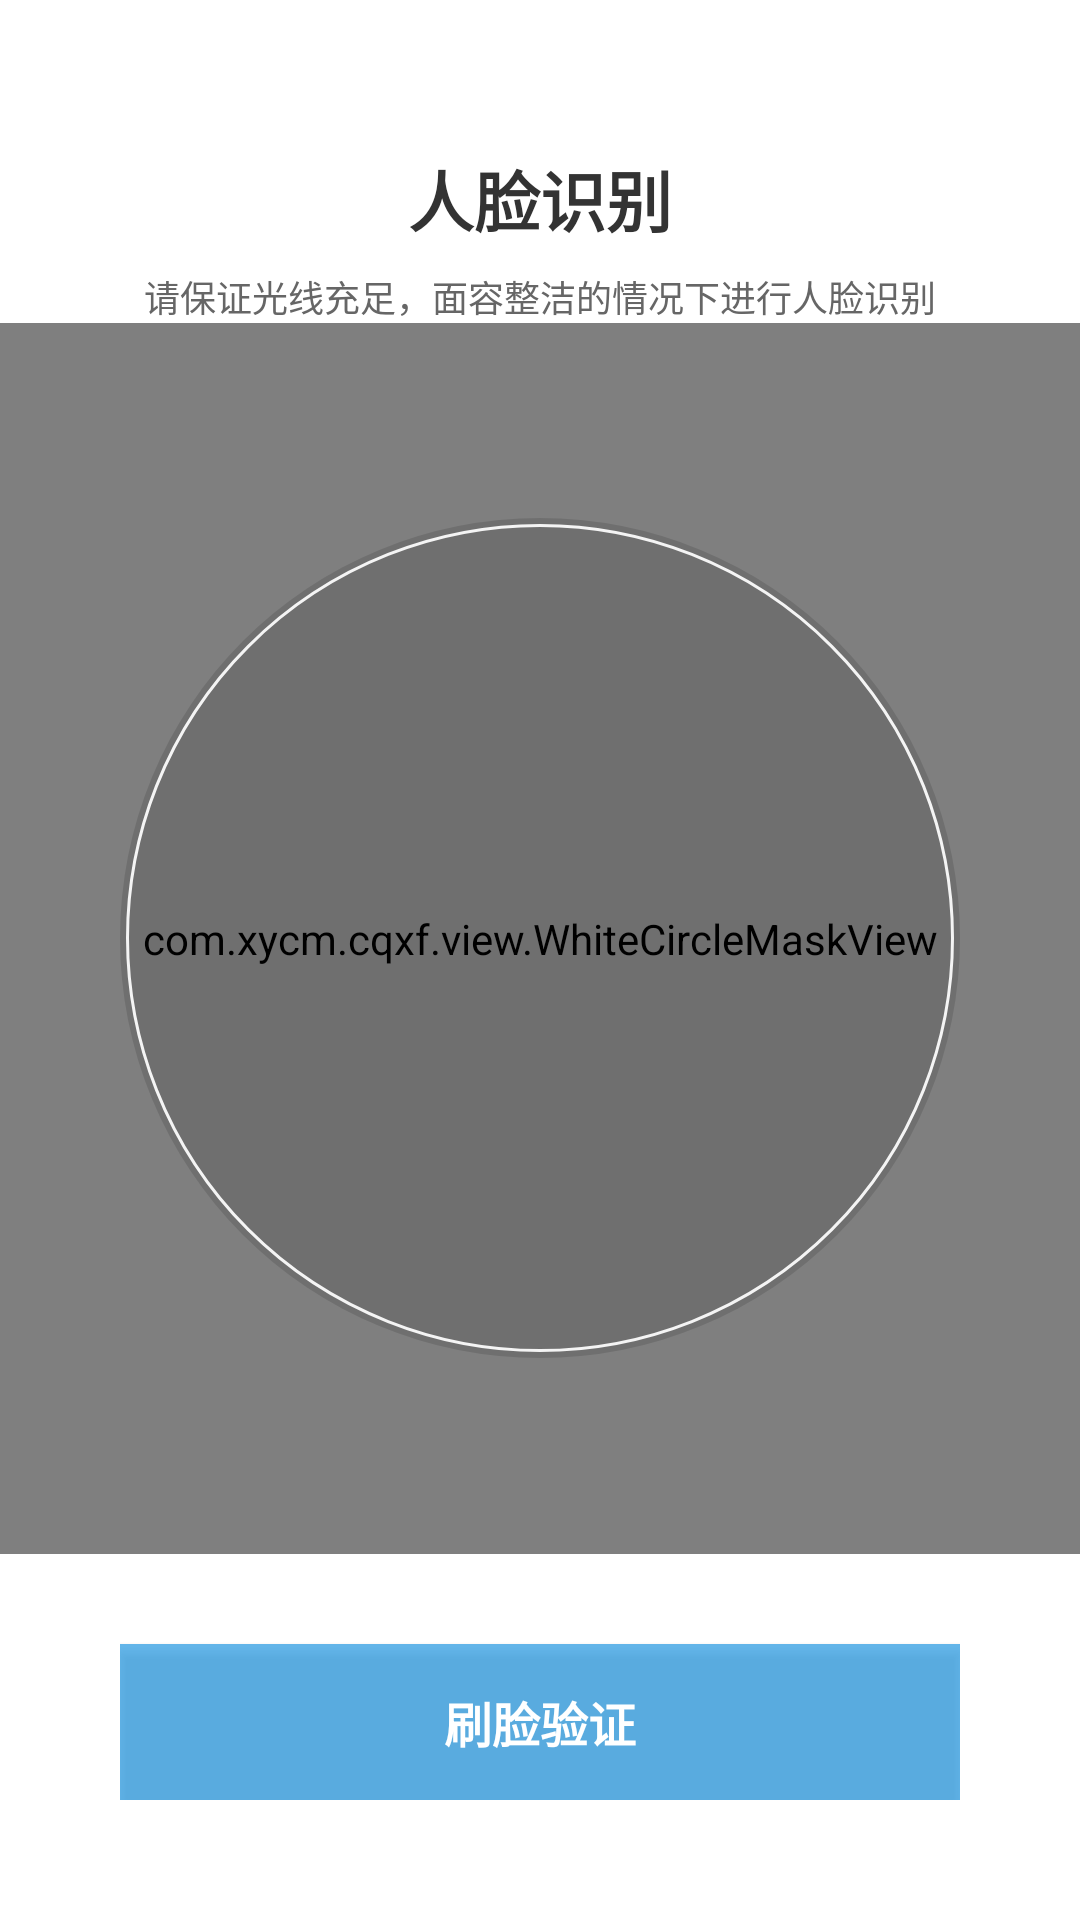

Produce the Android XML layout that renders to this screen, including the resource entries it uses.
<!-- AndroidManifest.xml: application theme Theme.Test31 -->
<!-- res/layout/activity_face_capture.xml -->
<?xml version="1.0" encoding="utf-8"?>
<LinearLayout xmlns:android="http://schemas.android.com/apk/res/android"
    android:id="@+id/mainLayout"
    android:layout_width="match_parent"
    android:layout_height="match_parent"
    android:background="#FFFFFF"
    android:keepScreenOn="true"
    android:orientation="vertical">

    
    <RelativeLayout
        android:layout_width="match_parent"
        android:layout_height="wrap_content"
        android:layout_marginTop="10dp">

        <ImageView
            android:id="@+id/close_btn"
            android:layout_width="60dp"
            android:layout_height="40dp"
            android:layout_marginLeft="0dp"
            android:layout_marginTop="0dp"
            android:clickable="true"
            android:focusable="true"
            android:padding="20dp"
            android:scaleType="centerCrop"
            android:src="@mipmap/return_left" />

        <TextView
            android:layout_width="wrap_content"
            android:layout_height="wrap_content"
            android:layout_centerHorizontal="true"
            android:layout_marginTop="40dp"
            android:text="人脸识别"
            android:textColor="#333333"
            android:textSize="22sp"
            android:textStyle="bold" />

        <TextView
            android:id="@+id/titleTextView"
            android:layout_width="wrap_content"
            android:layout_height="wrap_content"
            android:layout_centerHorizontal="true"
            android:layout_marginTop="80dp"
            android:text="请保证光线充足，面容整洁的情况下进行人脸识别"
            android:textColor="#666666"
            android:textSize="12sp" />

    </RelativeLayout>

    
    <RelativeLayout
        android:layout_width="match_parent"
        android:layout_height="0dp"
        android:layout_weight="1"
        android:gravity="center">

        
        <SurfaceView
            android:id="@+id/surfaceView"
            android:layout_width="280dp"
            android:layout_height="280dp"
            android:layout_centerInParent="true" />

        
        <com.xycm.cqxf.view.WhiteCircleMaskView
            android:id="@+id/maskView"
            android:layout_width="match_parent"
            android:layout_height="match_parent" />

        
        <View
            android:id="@+id/faceOverlay"
            android:layout_width="280dp"
            android:layout_height="280dp"
            android:layout_centerInParent="true"
            android:background="@drawable/face_overlay_circle" />

        
        <TextView
            android:id="@+id/countdownTextView"
            android:layout_width="120dp"
            android:layout_height="120dp"
            android:layout_centerInParent="true"
            android:background="@drawable/countdown_bg"
            android:gravity="center"
            android:textColor="#FFFFFF"
            android:textSize="72sp"
            android:visibility="gone" />

    </RelativeLayout>

    
    <LinearLayout
        android:layout_width="match_parent"
        android:layout_height="wrap_content"
        android:orientation="vertical"
        android:paddingHorizontal="40dp"
        android:paddingBottom="40dp">

        
        
        
        
        
        
        

        
        
        
        
        
        
        

        
        
        
        
        
        
        
        

        
        <Button
            android:id="@+id/captureButton"
            android:layout_width="match_parent"
            android:layout_height="52dp"
            android:layout_marginTop="30dp"
            android:background="#9C058CE0"
            android:gravity="center"
            android:text="刷脸验证"
            android:textColor="@color/white"
            android:textSize="16sp"
            android:textStyle="bold" />
    </LinearLayout>

</LinearLayout>
<!-- resources referenced by this layout -->
<resources>
  <color name="white">#FFFFFFFF</color>
  <!-- drawable face_overlay_circle (drawable) -->
  <?xml version="1.0" encoding="utf-8"?>
  <layer-list xmlns:android="http://schemas.android.com/apk/res/android">
  
      
      <item>
          <shape android:shape="oval">
              <solid android:color="#20000000" />
              <size
                  android:width="284dp"
                  android:height="284dp" />
          </shape>
      </item>
  
      
      <item
          android:top="2dp"
          android:bottom="2dp"
          android:left="2dp"
          android:right="2dp">
          <shape android:shape="oval">
              <solid android:color="@android:color/transparent" />
              <stroke
                  android:width="1dp"
                  android:color="#F4F4F4" />
          </shape>
      </item>
  
  </layer-list>
  <style name="Theme.Test31" parent="Theme.AppCompat.NoActionBar">
          
          <item name="colorPrimary">@color/purple_500</item>
          <item name="colorPrimaryVariant">@color/purple_700</item>
          <item name="colorOnPrimary">@color/white</item>
          
          <item name="colorSecondary">@color/teal_200</item>
          <item name="colorSecondaryVariant">@color/teal_700</item>
          <item name="colorOnSecondary">@color/black</item>
          
          <item name="android:statusBarColor">@android:color/transparent</item>
          
          <item name="android:windowLightStatusBar">true</item>
          <item name="android:windowTranslucentStatus">true</item>
          
          <item name="android:windowBackground">@drawable/launch_background</item>
      </style>
  <color name="purple_500">#FF6200EE</color>
  <color name="purple_700">#FF3700B3</color>
  <color name="teal_200">#FF03DAC5</color>
  <color name="teal_700">#FF018786</color>
  <color name="black">#FF000000</color>
  <!-- drawable launch_background: png bitmap (drawable, 854626 bytes) -->
</resources>
